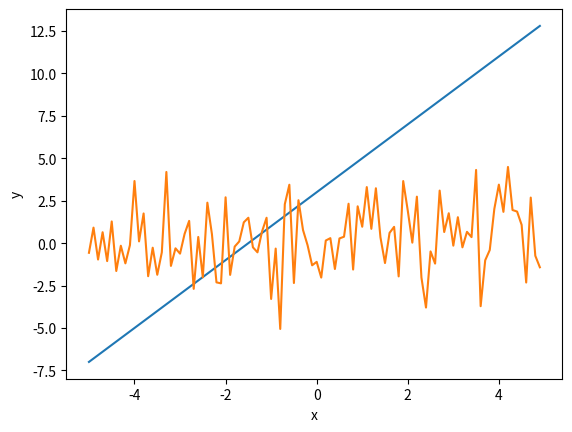
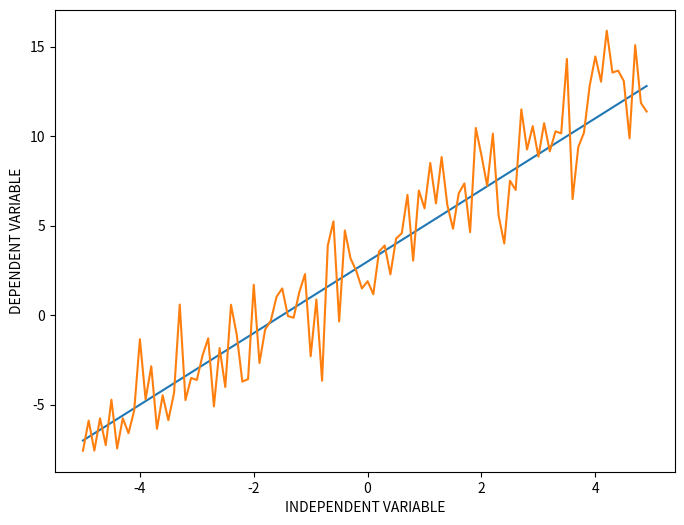
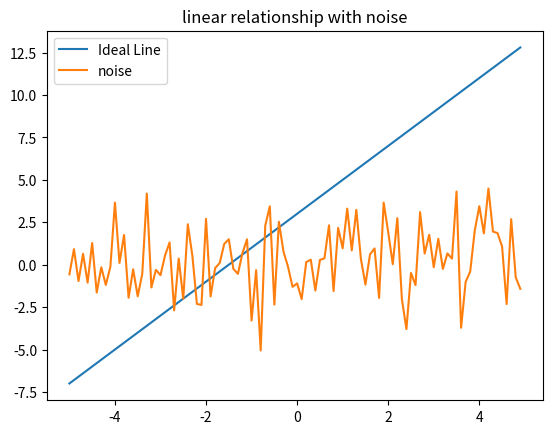
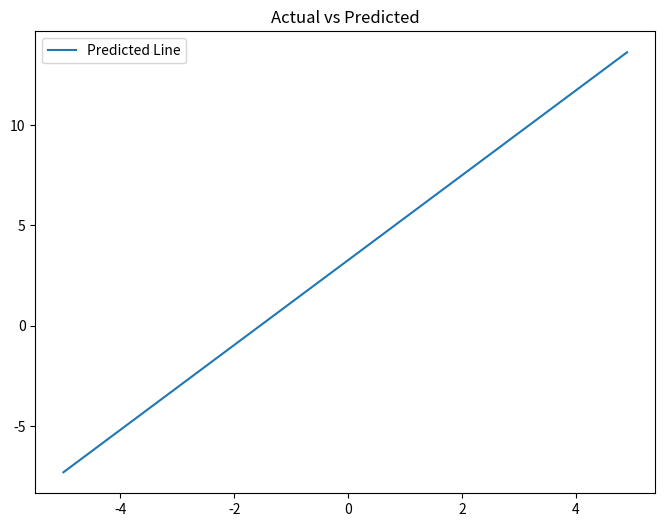

These charts were generated, in order, by the following Python code:
# -*- coding: utf-8 -*-
"""Linear Regression with Noise

Automatically generated by Colab.

Original file is located at
    https://colab.research.google.com/drive/1U5FDcaz2W1jDvSy4muyj3X_Y_Bjn60wZ
"""

# Commented out IPython magic to ensure Python compatibility.
import numpy as np
import matplotlib.pyplot as plt
# %matplotlib inline
x = np.arange(-5.0,5.0,0.1)
y=2*(x)+3
y_noise=2*np.random.normal(size=x.shape)
plt.plot(x,y)
plt.plot(x,y_noise)
plt.xlabel('x')
plt.ylabel('y')
plt.figure(figsize=(8,6))
plt.plot(x,y)
ydata=y+y_noise
plt.plot(x,ydata)
plt.xlabel('INDEPENDENT VARIABLE')
plt.ylabel('DEPENDENT VARIABLE')
plt.show()
plt.plot(x ,y,label="Ideal Line")
plt.plot(x, y_noise,label="noise")
plt.legend()
plt.title("linear relationship with noise")
coffs = np.polyfit(x, ydata, 1)
m, b = coffs
y_pred = m*x+b
plt.figure(figsize=(8,6))
plt.plot(x, y_pred, label="Predicted Line")
plt.legend()
plt.title("Actual vs Predicted")
plt.show()

error = np.mean(ydata - y_pred)
print("Error: ", error)
